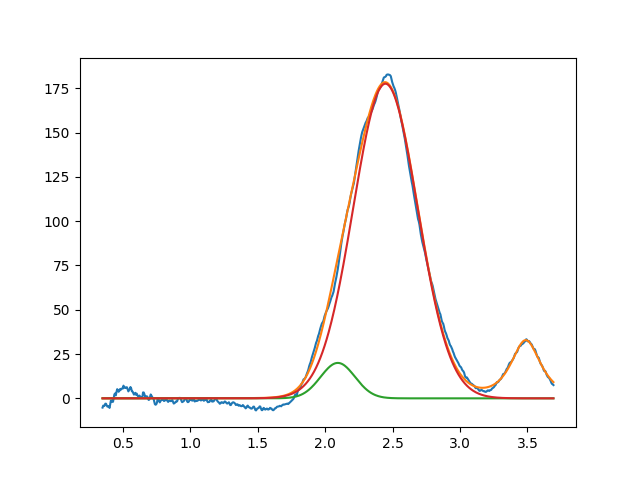

Data behind this chart, as committed beside it:
2.093973667064938038e+00, 2.000000000000000355e+01, 2.999999999999999334e-01, 9.999999999999998890e-01
2.447128976187512350e+00, 1.775976868713096621e+02, 5.612424289614806883e-01, 9.999999999999998890e-01
3.487629392801966155e+00, 3.285709322345141459e+01, 2.667050306257339187e-01, 1.776493892337548952e-01
